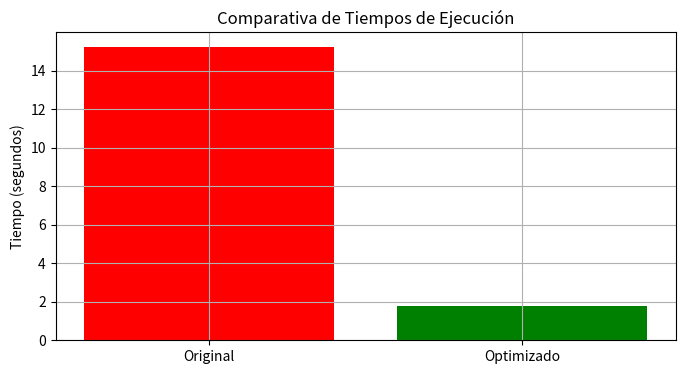
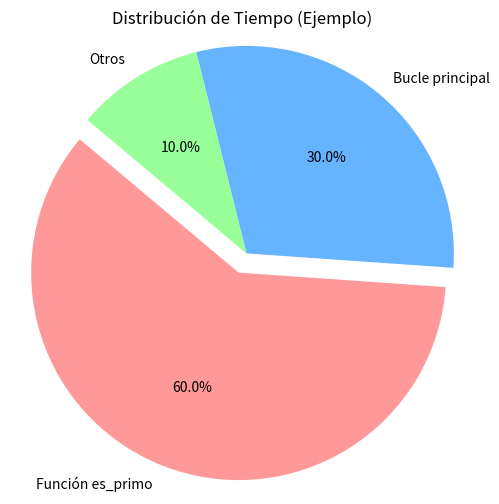

Write Python code to recreate these figures, in order.
import matplotlib.pyplot as plt

# Tiempos obtenidos después de ejecutar ambos códigos
tiempo_original = 15.23  # Reemplazar por tu valor real
tiempo_optimizado = 1.78  # Reemplazar por tu valor real

# Comparativa
plt.figure(figsize=(8, 4))
plt.bar(['Original', 'Optimizado'], [tiempo_original, tiempo_optimizado], color=['red', 'green'])
plt.ylabel('Tiempo (segundos)')
plt.title('Comparativa de Tiempos de Ejecución')
plt.grid(True)
plt.savefig('comparativa_tiempos.png')
plt.show()

# Distribución (ejemplo)
labels = ['Función es_primo', 'Bucle principal', 'Otros']
sizes = [60, 30, 10]
colors = ['#ff9999','#66b3ff','#99ff99']
explode = (0.1, 0, 0)

plt.figure(figsize=(6, 6))
plt.pie(sizes, explode=explode, labels=labels, colors=colors, autopct='%1.1f%%', startangle=140)
plt.axis('equal')
plt.title('Distribución de Tiempo (Ejemplo)')
plt.savefig('distribucion_tiempo.png')
plt.show()